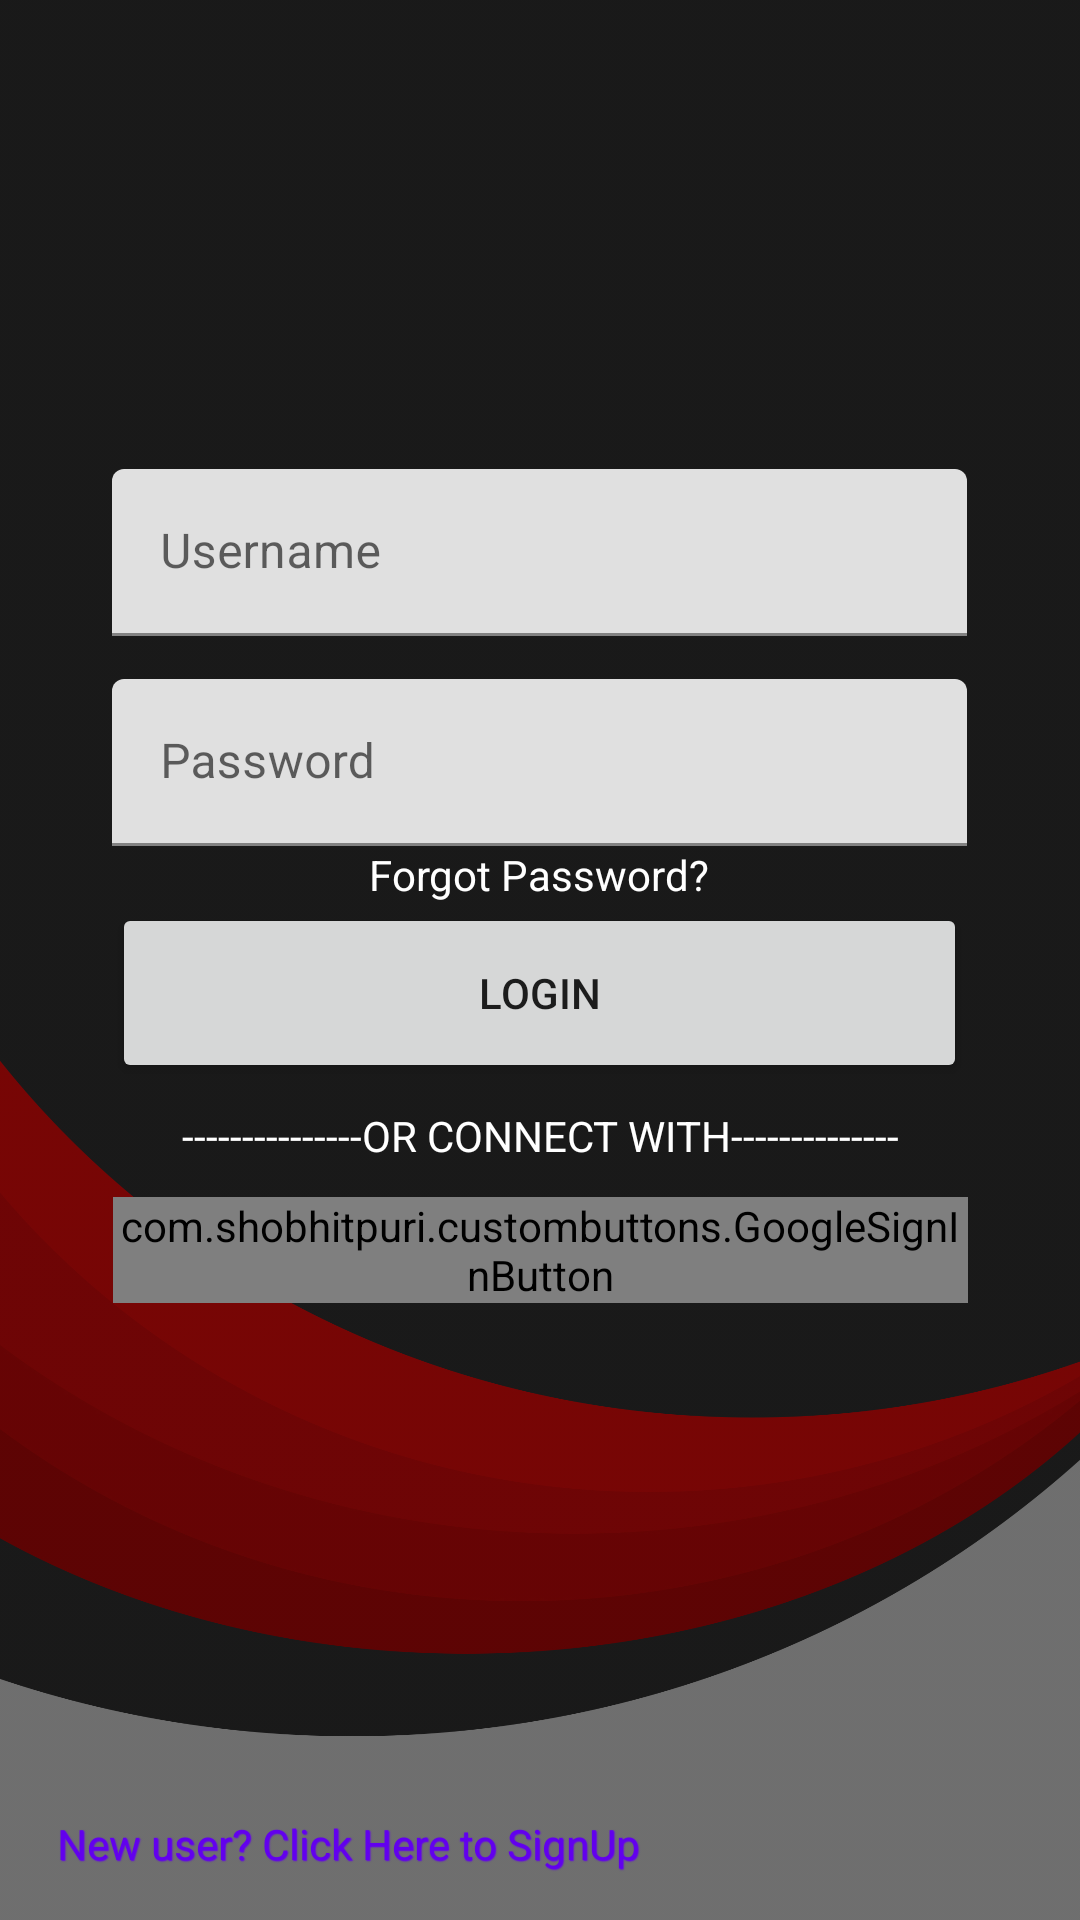

Write the Android layout XML for this screen, with the resource values it uses.
<!-- AndroidManifest.xml: application theme Theme.CarPriceEstimator -->
<!-- res/layout/fragment_username_email.xml -->
<?xml version="1.0" encoding="utf-8"?>
<androidx.constraintlayout.widget.ConstraintLayout xmlns:android="http://schemas.android.com/apk/res/android"
    xmlns:app="http://schemas.android.com/apk/res-auto"
    xmlns:tools="http://schemas.android.com/tools"
    android:layout_width="match_parent"
    android:layout_height="match_parent"
    android:backgroundTint="#65000000"
    android:backgroundTintMode="src_over"
    android:background="@drawable/background"
    tools:context=".authentication.LoginActivity">


    <TextView
        android:id="@+id/textViewSignUpLoginScreen"
        android:layout_width="200dp"
        android:layout_height="wrap_content"
        android:layout_marginStart="16dp"
        android:layout_marginBottom="16dp"
        android:shadowColor="@color/purple_500"
        android:shadowDx=".5"
        android:shadowDy=".5"
        android:shadowRadius=".5"
        android:text="@string/signup"
        android:textAlignment="center"
        android:textColor="@color/purple_500"
        app:layout_constraintBottom_toBottomOf="parent"
        app:layout_constraintEnd_toEndOf="parent"
        app:layout_constraintHorizontal_bias="0.0"
        app:layout_constraintStart_toStartOf="parent" />

    <LinearLayout
        android:id="@+id/linearLayout2"
        android:layout_width="wrap_content"
        android:layout_height="wrap_content"
        android:gravity="center_horizontal|center_vertical"
        android:orientation="vertical"
        app:layout_constraintBottom_toBottomOf="parent"
        app:layout_constraintEnd_toEndOf="parent"
        app:layout_constraintHorizontal_bias="0.495"
        app:layout_constraintStart_toStartOf="parent"
        app:layout_constraintTop_toTopOf="parent"
        app:layout_constraintVertical_bias="0.359">

        <com.google.android.material.textfield.TextInputLayout
            android:id="@+id/username"
            android:layout_width="285dp"
            android:layout_height="70dp"
            android:layout_marginStart="8dp"
            android:layout_marginEnd="8dp">
            
            <com.google.android.material.textfield.TextInputEditText
                android:id="@+id/edittextUsername"
                android:layout_width="285dp"
                android:layout_height="wrap_content"
                android:hint="@string/username" />

        </com.google.android.material.textfield.TextInputLayout>

        <com.google.android.material.textfield.TextInputLayout
            android:id="@+id/passwordContainer"
            android:layout_width="wrap_content"
            android:layout_height="wrap_content"
            android:layout_marginStart="8dp"
            android:layout_marginEnd="8dp"

            >
            
            <com.google.android.material.textfield.TextInputEditText
                android:id="@+id/passwordEditText"
                android:layout_width="285dp"
                android:layout_height="wrap_content"
                android:hint="@string/password"
                android:inputType="textPassword" />
        </com.google.android.material.textfield.TextInputLayout>

        <TextView
            android:id="@+id/textViewForgotPassword"
            android:layout_width="wrap_content"
            android:layout_height="wrap_content"
            android:text="@string/forgot_password"
            android:textColor="#FFFFFF" />

        <Button
            android:id="@+id/buttonLogin"
            android:layout_width="285dp"
            android:layout_height="60dp"
            android:text="@string/login"
            app:icon="@drawable/ic_baseline_login_24"
            app:iconGravity="textStart" />
    </LinearLayout>

    <Button
        android:id="@+id/buttonbacktoWelcome"
        android:layout_width="50dp"
        android:layout_height="50dp"
        android:layout_marginStart="16dp"
        android:layout_marginTop="16dp"
        android:layout_marginEnd="310dp"
        android:background="@drawable/iconbackarrow"
        android:textSize="12sp"
        android:textStyle="italic"
        app:layout_constraintBottom_toTopOf="@+id/linearLayout2"
        app:layout_constraintEnd_toEndOf="parent"
        app:layout_constraintHorizontal_bias="0.0"
        app:layout_constraintStart_toStartOf="parent"
        app:layout_constraintTop_toTopOf="parent"
        app:layout_constraintVertical_bias="0.0" />

    <TextView
        android:id="@+id/textViewConnectWith"
        android:layout_width="275dp"
        android:layout_height="wrap_content"
        android:layout_marginTop="8dp"
        android:text="@string/or_connect_with"
        android:textAlignment="center"
        android:textColor="#FFFFFF"
        app:layout_constraintEnd_toEndOf="parent"
        app:layout_constraintStart_toStartOf="parent"
        app:layout_constraintTop_toBottomOf="@+id/linearLayout2" />

    <LinearLayout
        android:layout_width="285dp"
        android:layout_height="wrap_content"
        android:layout_marginTop="11dp"
        android:orientation="horizontal"
        app:layout_constraintEnd_toEndOf="parent"
        app:layout_constraintStart_toStartOf="parent"
        app:layout_constraintTop_toBottomOf="@+id/textViewConnectWith"
        tools:ignore="MissingClass">

        <com.shobhitpuri.custombuttons.GoogleSignInButton
            android:id="@+id/buttonGoogleLogin"
            android:layout_width="0dp"
            android:layout_height="wrap_content"
            android:layout_weight="1"
            android:text="@string/google"
            android:textAlignment="gravity"
            app:isDarkTheme="true" />


    </LinearLayout>

    <ProgressBar
        android:id="@+id/progressBar"
        style="?android:attr/progressBarStyle"
        android:layout_width="wrap_content"
        android:layout_height="wrap_content"
        android:visibility="invisible"
        app:layout_constraintBottom_toBottomOf="parent"
        app:layout_constraintEnd_toEndOf="parent"
        app:layout_constraintHorizontal_bias="0.498"
        app:layout_constraintStart_toStartOf="parent"
        app:layout_constraintTop_toTopOf="parent"
        app:layout_constraintVertical_bias="0.748" />

</androidx.constraintlayout.widget.ConstraintLayout>
<!-- resources referenced by this layout -->
<resources>
  <color name="purple_500">#FF6200EE</color>
  <!-- drawable background: jpg bitmap (drawable-v24, 213191 bytes) -->
  <string name="forgot_password">Forgot Password?</string>
  <string name="google">Google</string>
  <string name="login">Login</string>
  <string name="or_connect_with">---------------OR CONNECT WITH--------------</string>
  <string name="password">Password</string>
  <string name="signup">New user? Click Here to SignUp</string>
  <string name="username">Username</string>
  <style name="Theme.CarPriceEstimator" parent="Theme.MaterialComponents.DayNight.NoActionBar">
          
          <item name="colorPrimary">@color/purple_500</item>
          <item name="colorPrimaryVariant">@color/purple_700</item>
          <item name="colorOnPrimary">@color/white</item>
          
          <item name="colorSecondary">@color/teal_200</item>
          <item name="colorSecondaryVariant">@color/teal_700</item>
          <item name="colorOnSecondary">@color/black</item>
          
          <item name="android:statusBarColor" tools:targetApi="l">?attr/colorPrimaryVariant</item>
          
      </style>
  <color name="purple_700">#FF3700B3</color>
  <color name="white">#FFFFFFFF</color>
  <color name="teal_200">#FF03DAC5</color>
  <color name="teal_700">#FF018786</color>
  <color name="black">#FF000000</color>
</resources>
